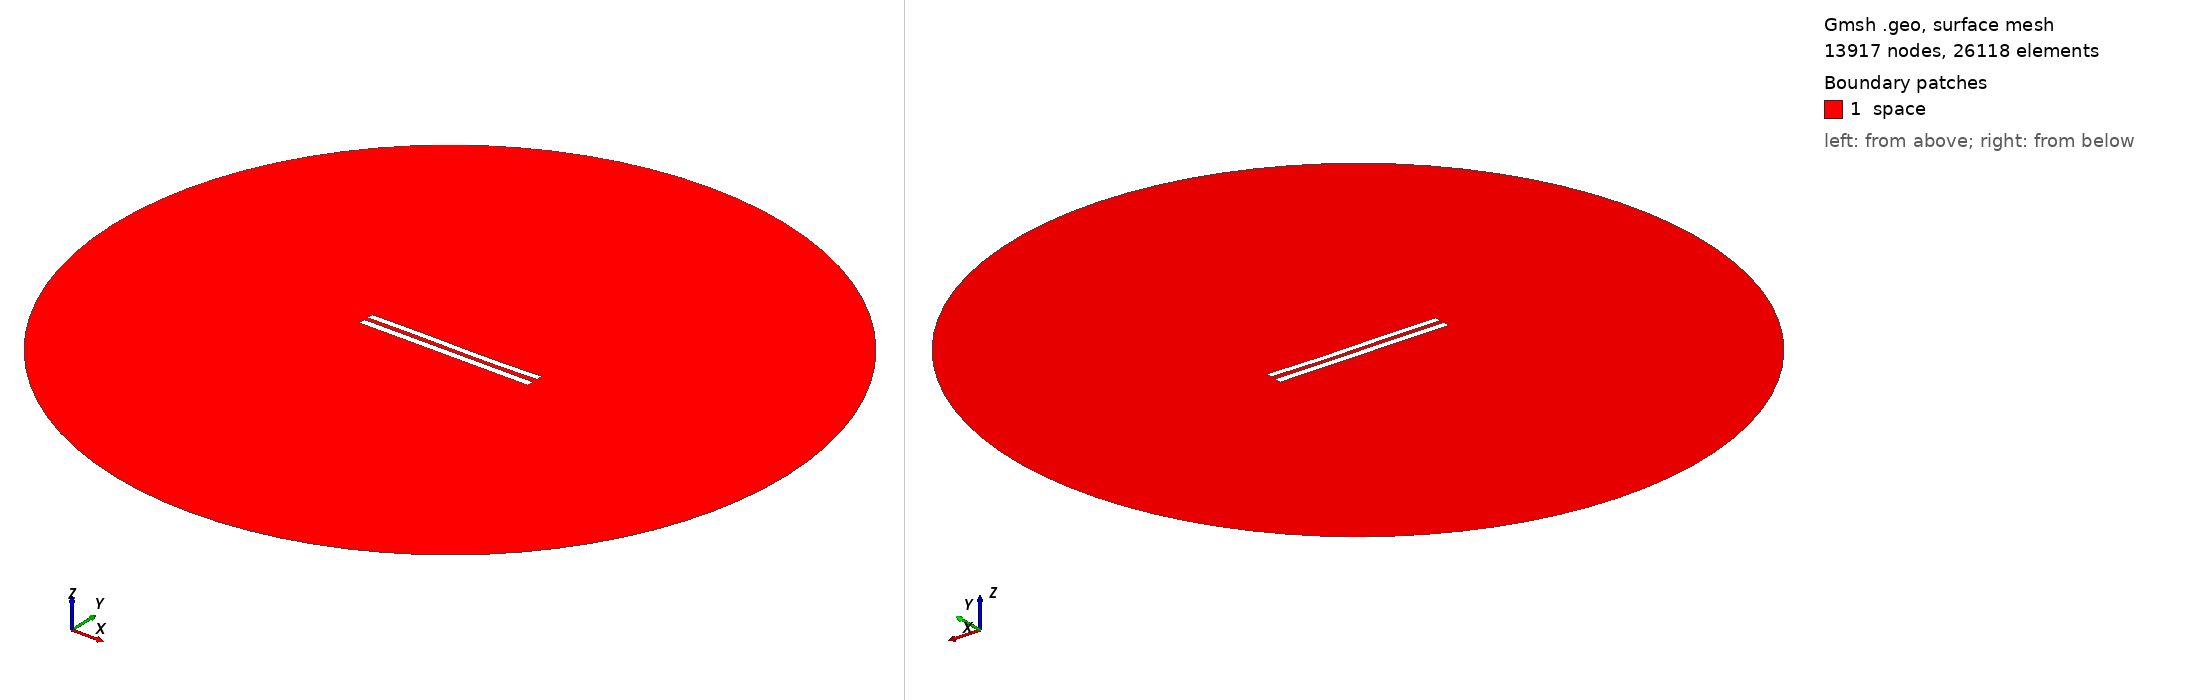

Gmsh geometry script, surface-meshed: 13917 nodes, 26118 surface elements. Boundary patches (legend numbers): 1 space. Left view from above one corner, right view from below the opposite corner. Legend entries are the model's physical surfaces. The drawing asked Gmsh for element sizes between 1% and 20% of the model's largest extent; the script's own settings can give other sizes.

=== 6173.geo (drawn) ===
//---------------------------------------
// Geometry kernel
//---------------------------------------

SetFactory("OpenCASCADE");



//---------------------------------------
// Parameters of the geometry
//---------------------------------------

// Overetch of the upper plate
overetch = 0.125;

// Distance between the plates
distance = 2.5;

// Discretization over the x axis (for the deformation)
nx = 50; 

// Length of the plate
L = 100 - overetch; 

// Number of modes
n = 4; 

// 1st mode coefficient
coeff(1) = 0.15;
beta(1) = 0.596864 * 3.1415926535 / L;

// 2nd mode coefficient
coeff(2) = -0.075;
beta(2) = 1.49418 * 3.1415926535 / L;

// 3rd mode coefficient
coeff(3) = 0.15;
beta(3) = 2.50025 * 3.1415926535 / L;

// 4th mode coefficient
coeff(4) = 0.0;
beta(4) = 3.49999 * 3.1415926535 / L;



//---------------------------------------
// Upper plate (deformed rectangle)
//---------------------------------------

// Coordiantes of the upper plate
xmin = -50;
xmax = 50 - overetch;

// Height of the upper plate
yheight = 4 - 2 * overetch;

// Indexes of the points
UpperID[] = {};
LowerID[] = {};
LeftID[] = {};
RightID[] = {};

// Point index
p = 1;

// Horizontal edges
For i In {1:nx}
    x = xmin + (i-1)*(xmax - xmin)/(nx-1);

    y_bottom = distance / 2 + overetch;
    For j In {1:n}
        C = (Cosh(beta(j)*L) + Cos(beta(j)*L)) / (Sinh(beta(j)*L) + Sin(beta(j)*L));
        y_bottom  = y_bottom + coeff(j) * (Cosh(beta(j)*(x+50)) - Cos(beta(j)*(x+50)) - C * (Sinh(beta(j)*(x+50)) - Sin(beta(j)*(x+50))));
    EndFor

    y_top = y_bottom + yheight;

    Point(p) = {x, y_top, 0, 1.0};
    UpperID[i] = p;
    p = p + 1;

    Point(p) = {x, y_bottom, 0, 1.0};
    LowerID[i] = p;
    p = p + 1;
EndFor

// Create point lists
UpperPts[] = {}; LowerPts[] = {};
For i In {1:nx}
  UpperPts[] += {UpperID[i]};
  LowerPts[] += {LowerID[i]};
EndFor

// Build splines
Spline(1) = {UpperPts[]};
Spline(2) = {LowerPts[]};
Line(3) = {LowerPts[nx-1], UpperPts[nx-1]};
Line(4) = {LowerPts[0], UpperPts[0]};

// Build the plane surface
Curve Loop(1) = {2, 3, -1, -4};
Plane Surface(1) = {1};



//---------------------------------------
// Lower plate (rectangle)
//---------------------------------------

// Vertices
Point(1001) = {-50, -1, 0, 1.0};
Point(1002) = { 50, -1, 0, 1.0};
Point(1003) = { 50,  -5, 0, 1.0};
Point(1004) = {-50,  -5, 0, 1.0};

// Edges
Line(5) = {1001, 1002};
Line(6) = {1002, 1003};
Line(7) = {1003, 1004};
Line(8) = {1004, 1001};

// Plane surface
Line Loop(2) = {5, 6, 7, 8};
Plane Surface(2) = {2}; 



//---------------------------------------
// Outer (fictious) boundary
//---------------------------------------

// Points
Point(1005) = {0, 0, 0};       // Center
Point(1006) = {200, 0, 0};     // Start point
Point(1007) = {0, 200, 0};     // 90 degrees
Point(1008) = {-200, 0, 0};    // 180 degrees
Point(1009) = {0, -200, 0};    // 270 degrees

// Circle arcs (each needs start, center, end)
Circle(9) = {1006, 1005, 1007};
Circle(10) = {1007, 1005, 1008};
Circle(11) = {1008, 1005, 1009};
Circle(12) = {1009, 1005, 1006};

// Plane surface for the entire domain
Curve Loop(3) = {9, 10, 11, 12};
Surface(3) = {3};

// Subtract the plates from the whole domain to obtain the actual domain where we want to solve the equations
BooleanDifference{ Surface{3}; Delete; }{ Surface{1}; Surface{2}; Delete; }




//---------------------------------------
// Transfinite Lines/Curves
//---------------------------------------

// Set the number of points on the boundaries
r = 7;

// Plates
Transfinite Curve {1, 2} = 50*r Using Progression 1;
Transfinite Curve {3, 4} = 2*r Using Progression 1;
Transfinite Line {5, 7} = 50*r Using Progression 1;
Transfinite Line {6, 8} = 2*r Using Progression 1;

// Outer boundary
Transfinite Line {9, 10, 11, 12} = 20 Using Progression 1;



//---------------------------------------
// Physical groups
//---------------------------------------                

// Physical curves (boundaries)
Physical Line("force_segment", 10) = {2};
Physical Line("upper_plate", 11) = {1, 3, 4};
Physical Line("lower_plate", 12) = {5, 6, 7, 8};
Physical Line("boundary", 20) = {9, 10, 11, 12};

// Physical Surfaces
Physical Surface("space", 30) = {3};



//---------------------------------------
// 6. Generate the Mesh
//---------------------------------------

// 2D mesh generation
Mesh 2;
